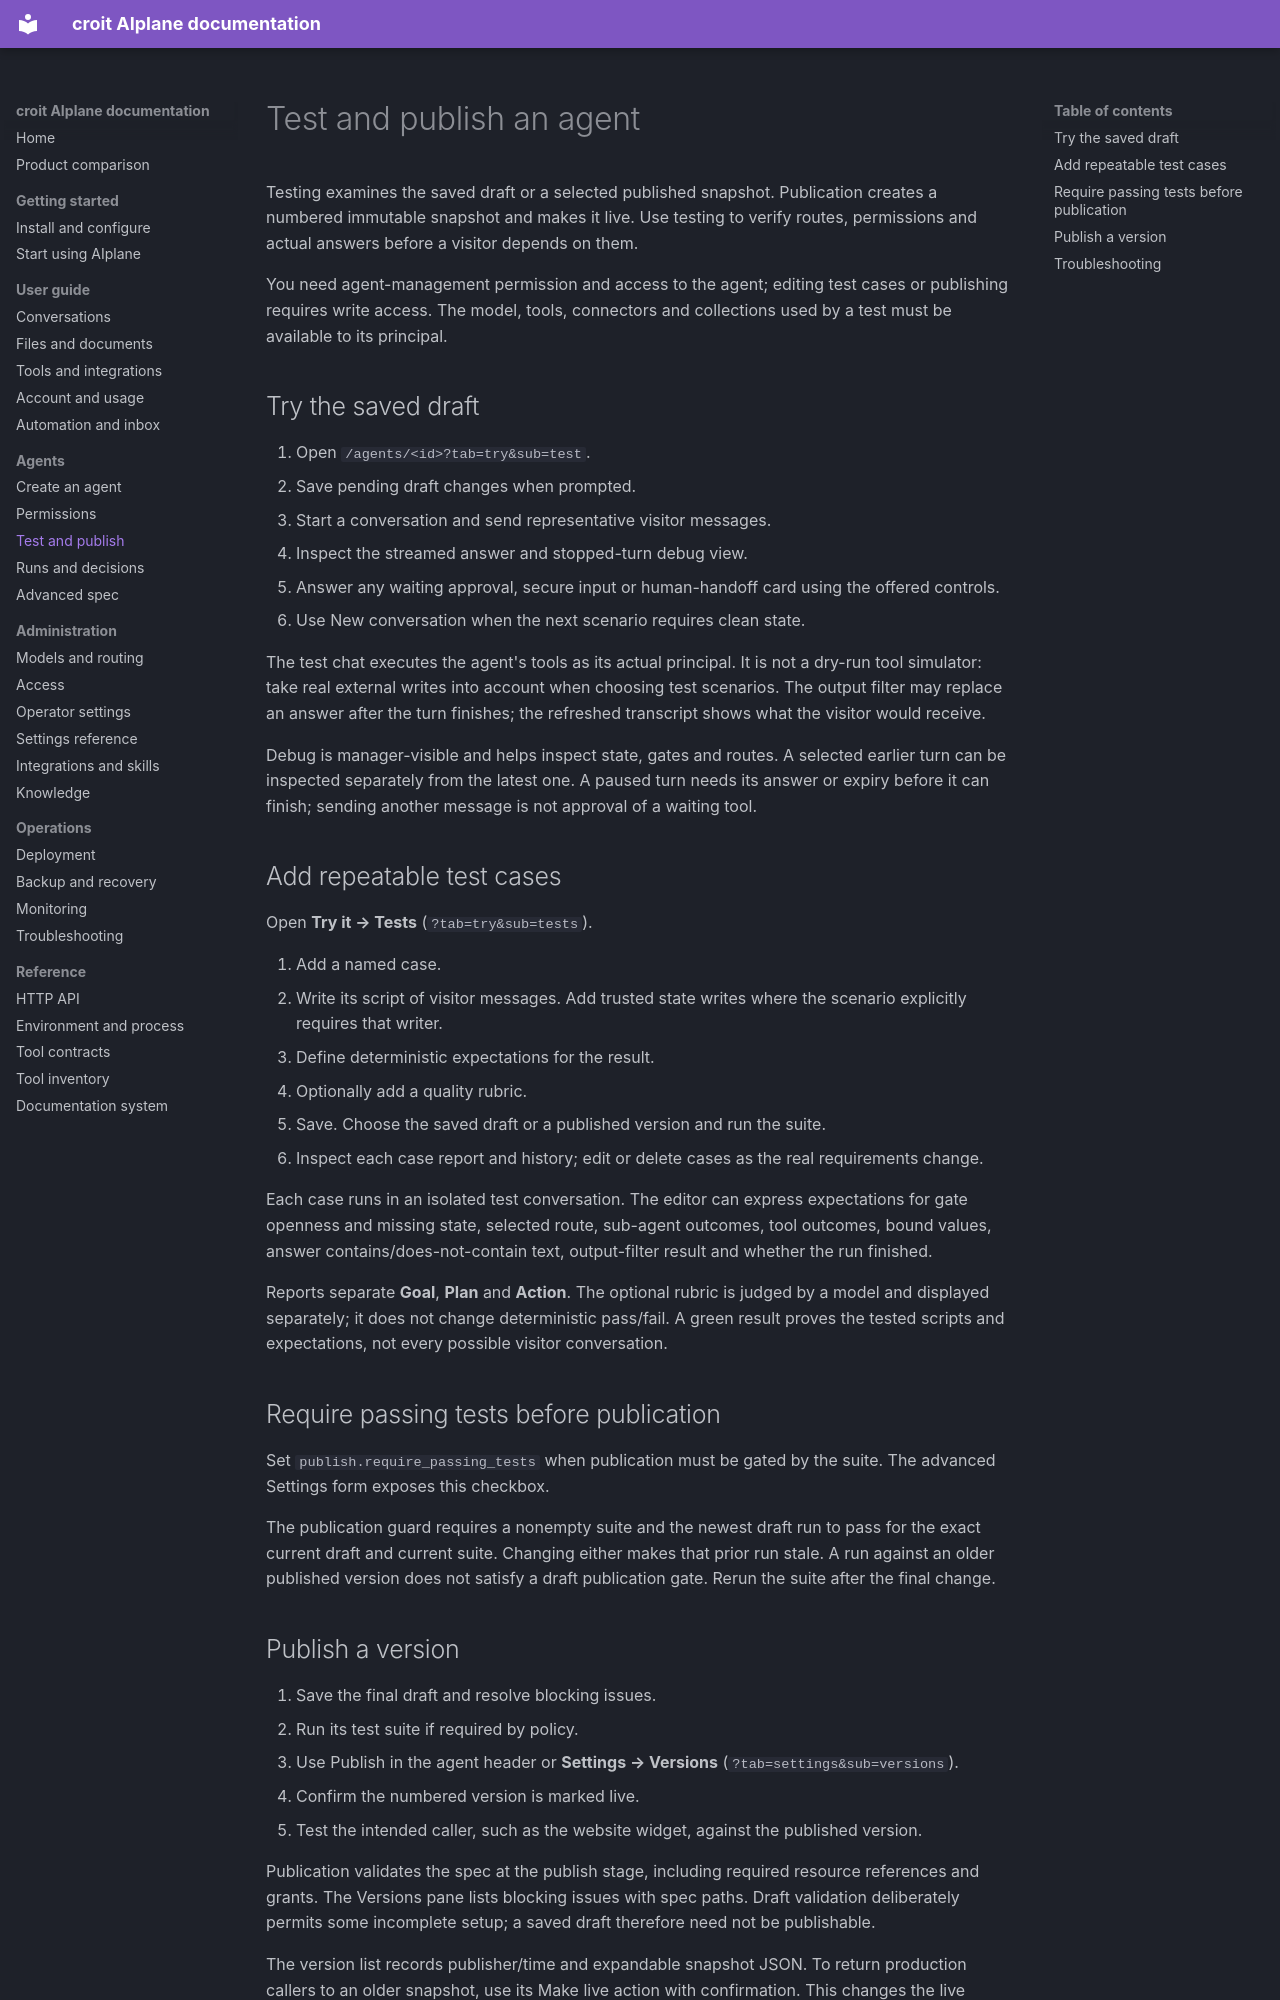

repository: Jojodicus/aiplane · page: agent-guide/test-publish/index.html · generator: mkdocs

# Test and publish an agent

Testing examines the saved draft or a selected published snapshot. Publication creates a numbered immutable snapshot and makes it live. Use testing to verify routes, permissions and actual answers before a visitor depends on them.

You need agent-management permission and access to the agent; editing test cases or publishing requires write access. The model, tools, connectors and collections used by a test must be available to its principal.

## Try the saved draft

1. Open `/agents/<id>?tab=try&sub=test`.
2. Save pending draft changes when prompted.
3. Start a conversation and send representative visitor messages.
4. Inspect the streamed answer and stopped-turn debug view.
5. Answer any waiting approval, secure input or human-handoff card using the offered controls.
6. Use New conversation when the next scenario requires clean state.

The test chat executes the agent's tools as its actual principal. It is not a dry-run tool simulator: take real external writes into account when choosing test scenarios. The output filter may replace an answer after the turn finishes; the refreshed transcript shows what the visitor would receive.

Debug is manager-visible and helps inspect state, gates and routes. A selected earlier turn can be inspected separately from the latest one. A paused turn needs its answer or expiry before it can finish; sending another message is not approval of a waiting tool.

## Add repeatable test cases

Open **Try it → Tests** (`?tab=try&sub=tests`).

1. Add a named case.
2. Write its script of visitor messages. Add trusted state writes where the scenario explicitly requires that writer.
3. Define deterministic expectations for the result.
4. Optionally add a quality rubric.
5. Save. Choose the saved draft or a published version and run the suite.
6. Inspect each case report and history; edit or delete cases as the real requirements change.

Each case runs in an isolated test conversation. The editor can express expectations for gate openness and missing state, selected route, sub-agent outcomes, tool outcomes, bound values, answer contains/does-not-contain text, output-filter result and whether the run finished.

Reports separate **Goal**, **Plan** and **Action**. The optional rubric is judged by a model and displayed separately; it does not change deterministic pass/fail. A green result proves the tested scripts and expectations, not every possible visitor conversation.

## Require passing tests before publication

Set `publish.require_passing_tests` when publication must be gated by the suite. The advanced Settings form exposes this checkbox.

The publication guard requires a nonempty suite and the newest draft run to pass for the exact current draft and current suite. Changing either makes that prior run stale. A run against an older published version does not satisfy a draft publication gate. Rerun the suite after the final change.
